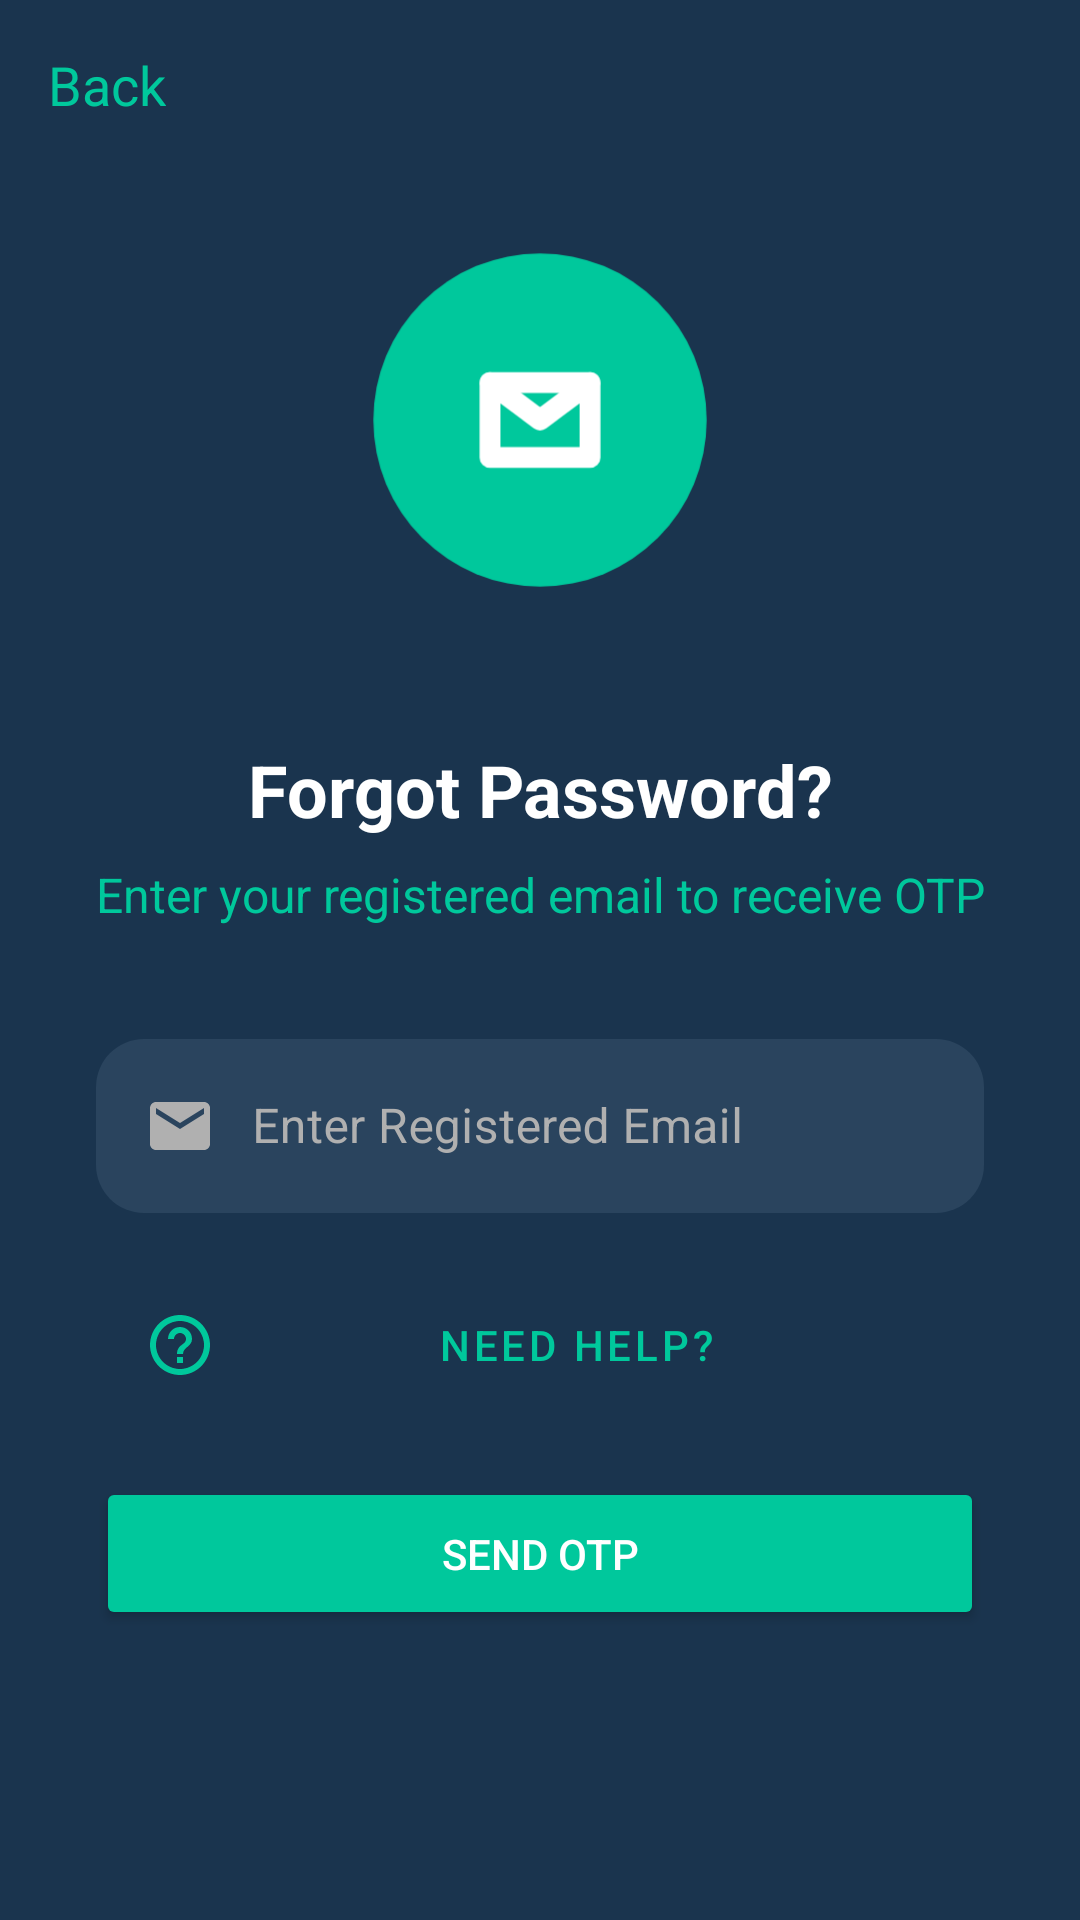

Here is an Android app screen rendered from its layout file. Give the layout XML and the strings, colors and styles it references.
<!-- AndroidManifest.xml: application theme Theme.EnDecryption -->
<!-- res/layout/activity_forgot_password.xml -->
<?xml version="1.0" encoding="utf-8"?>
<androidx.constraintlayout.widget.ConstraintLayout xmlns:android="http://schemas.android.com/apk/res/android"
    xmlns:app="http://schemas.android.com/apk/res-auto"
    xmlns:tools="http://schemas.android.com/tools"
    android:layout_width="match_parent"
    android:layout_height="match_parent"
    android:background="#1A344E"
    tools:context=".ForgotPasswordActivity">

    <TextView
        android:id="@+id/back_button"
        android:layout_width="wrap_content"
        android:layout_height="wrap_content"
        android:layout_marginStart="16dp"
        android:layout_marginTop="16dp"
        android:drawableStart="@drawable/ic_arrow_back"
        android:drawablePadding="8dp"
        android:gravity="center_vertical"
        android:text="Back"
        android:textColor="#00C89C"
        android:textSize="18sp"
        app:layout_constraintStart_toStartOf="parent"
        app:layout_constraintTop_toTopOf="parent" />

    <ImageView
        android:id="@+id/email_icon"
        android:layout_width="150dp"
        android:layout_height="150dp"
        android:src="@drawable/ic_email"
        app:layout_constraintBottom_toTopOf="@+id/title"
        app:layout_constraintEnd_toEndOf="parent"
        app:layout_constraintStart_toStartOf="parent"
        app:layout_constraintTop_toTopOf="parent"
        app:layout_constraintVertical_chainStyle="packed" />

    <TextView
        android:id="@+id/title"
        android:layout_width="wrap_content"
        android:layout_height="wrap_content"
        android:layout_marginTop="32dp"
        android:text="Forgot Password?"
        android:textColor="@android:color/white"
        android:textSize="24sp"
        android:textStyle="bold"
        app:layout_constraintBottom_toTopOf="@+id/subtitle"
        app:layout_constraintEnd_toEndOf="parent"
        app:layout_constraintStart_toStartOf="parent"
        app:layout_constraintTop_toBottomOf="@+id/email_icon" />

    <TextView
        android:id="@+id/subtitle"
        android:layout_width="wrap_content"
        android:layout_height="wrap_content"
        android:layout_marginTop="8dp"
        android:text="Enter your registered email to receive OTP"
        android:textColor="#00C89C"
        android:textSize="16sp"
        app:layout_constraintBottom_toTopOf="@+id/email_input_layout"
        app:layout_constraintEnd_toEndOf="parent"
        app:layout_constraintStart_toStartOf="parent"
        app:layout_constraintTop_toBottomOf="@+id/title" />

    <com.google.android.material.textfield.TextInputLayout
        android:id="@+id/email_input_layout"
        style="@style/Widget.MaterialComponents.TextInputLayout.OutlinedBox"
        android:layout_width="0dp"
        android:layout_height="wrap_content"
        android:layout_marginStart="32dp"
        android:layout_marginTop="32dp"
        android:layout_marginEnd="32dp"
        android:hint="Enter Registered Email"
        android:textColorHint="#B0B0B0"
        app:boxBackgroundColor="#2A445E"
        app:boxCornerRadiusBottomEnd="16dp"
        app:boxCornerRadiusBottomStart="16dp"
        app:boxCornerRadiusTopEnd="16dp"
        app:boxCornerRadiusTopStart="16dp"
        app:boxStrokeWidth="0dp"
        app:layout_constraintBottom_toTopOf="@+id/need_help_button"
        app:layout_constraintEnd_toEndOf="parent"
        app:layout_constraintStart_toStartOf="parent"
        app:layout_constraintTop_toBottomOf="@+id/subtitle">

        <com.google.android.material.textfield.TextInputEditText
            android:id="@+id/email_edit_text"
            android:layout_width="match_parent"
            android:layout_height="wrap_content"
            android:drawableStart="@drawable/ic_baseline_email_24"
            android:drawablePadding="12dp"
            android:inputType="textEmailAddress"
            android:textColor="@android:color/white" />

    </com.google.android.material.textfield.TextInputLayout>

    <Button
        android:id="@+id/need_help_button"
        style="@style/Widget.MaterialComponents.Button.OutlinedButton"
        android:layout_width="0dp"
        android:layout_height="wrap_content"
        android:layout_marginStart="32dp"
        android:layout_marginTop="16dp"
        android:layout_marginEnd="32dp"
        android:drawableLeft="@drawable/ic_baseline_help_outline_24"
        android:paddingTop="16dp"
        android:paddingBottom="16dp"
        android:text="Need Help?"
        android:textColor="#00C89C"
        app:cornerRadius="28dp"
        app:layout_constraintBottom_toTopOf="@+id/send_otp_button"
        app:layout_constraintEnd_toEndOf="parent"
        app:layout_constraintStart_toStartOf="parent"
        app:layout_constraintTop_toBottomOf="@+id/email_input_layout"
        app:strokeColor="#00C89C" />

    <Button
        android:id="@+id/send_otp_button"
        android:layout_width="0dp"
        android:layout_height="wrap_content"
        android:layout_marginStart="32dp"
        android:layout_marginTop="16dp"
        android:layout_marginEnd="32dp"
        android:layout_marginBottom="32dp"
        android:backgroundTint="#00C89C"
        android:paddingTop="16dp"
        android:paddingBottom="16dp"
        android:text="Send OTP"
        android:textColor="@android:color/white"
        app:cornerRadius="28dp"
        app:layout_constraintBottom_toBottomOf="parent"
        app:layout_constraintEnd_toEndOf="parent"
        app:layout_constraintStart_toStartOf="parent"
        app:layout_constraintTop_toBottomOf="@+id/need_help_button" />

</androidx.constraintlayout.widget.ConstraintLayout>
<!-- resources referenced by this layout -->
<resources>
  <!-- drawable ic_baseline_email_24 (drawable) -->
  <vector xmlns:android="http://schemas.android.com/apk/res/android"
      android:width="24dp"
      android:height="24dp"
      android:viewportWidth="24"
      android:viewportHeight="24"
      android:tint="#B0B0B0">
    <path
        android:fillColor="@android:color/white"
        android:pathData="M20,4H4C2.9,4 2.01,4.9 2.01,6L2,18c0,1.1 0.9,2 2,2h16c1.1,0 2,-0.9 2,-2V6c0,-1.1 -0.9,-2 -2,-2zm0,4l-8,5 -8,-5V6l8,5 8,-5v2z"/>
  </vector>
  <!-- drawable ic_baseline_help_outline_24 (drawable) -->
  <vector xmlns:android="http://schemas.android.com/apk/res/android"
      android:width="24dp"
      android:height="24dp"
      android:viewportWidth="24"
      android:viewportHeight="24"
      android:tint="#00C89C">
    <path
        android:fillColor="@android:color/white"
        android:pathData="M11,18h2v-2h-2v2zM12,2C6.48,2 2,6.48 2,12s4.48,10 10,10 10,-4.48 10,-10S17.52,2 12,2zM12,20c-4.41,0 -8,-3.59 -8,-8s3.59,-8 8,-8 8,3.59 8,8 -3.59,8 -8,8zM12,6c-2.21,0 -4,1.79 -4,4h2c0,-1.1 0.9,-2 2,-2s2,0.9 2,2c0,2 -3,1.75 -3,5h2c0,-2.25 3,-2.5 3,-5 0,-2.21 -1.79,-4 -4,-4z"/>
  </vector>
  <!-- drawable ic_email (drawable) -->
  <vector xmlns:android="http://schemas.android.com/apk/res/android"
      android:width="108dp"
      android:height="108dp"
      android:viewportWidth="108"
      android:viewportHeight="108">
      <path
          android:fillColor="#00C89C"
          android:pathData="M54,54m-40,0a40,40 0,1 1,80 0a40,40 0,1 1,-80 0" />
      <path
          android:pathData="M42,45h24v18h-24z"
          android:strokeWidth="5"
          android:strokeColor="#ffffff"
          android:strokeLineJoin="round"
          android:strokeLineCap="round" />
      <path
          android:pathData="M42,45L54,54L66,45"
          android:strokeWidth="5"
          android:strokeColor="#ffffff"
          android:strokeLineJoin="round"
          android:strokeLineCap="round" />
  </vector>
  <style name="Theme.EnDecryption" parent="Theme.MaterialComponents.DayNight.DarkActionBar">
          
          <item name="colorPrimary">@color/purple_500</item>
          <item name="colorPrimaryVariant">@color/purple_700</item>
          <item name="colorOnPrimary">@color/white</item>
          
          <item name="colorSecondary">@color/teal_200</item>
          <item name="colorSecondaryVariant">@color/teal_700</item>
          <item name="colorOnSecondary">@color/black</item>
          
          <item name="android:statusBarColor">?attr/colorPrimaryVariant</item>
          
      </style>
  <color name="purple_500">#FF6200EE</color>
  <color name="purple_700">#FF3700B3</color>
  <color name="white">#FFFFFFFF</color>
  <color name="teal_200">#FF03DAC5</color>
  <color name="teal_700">#FF018786</color>
  <color name="black">#FF000000</color>
</resources>
